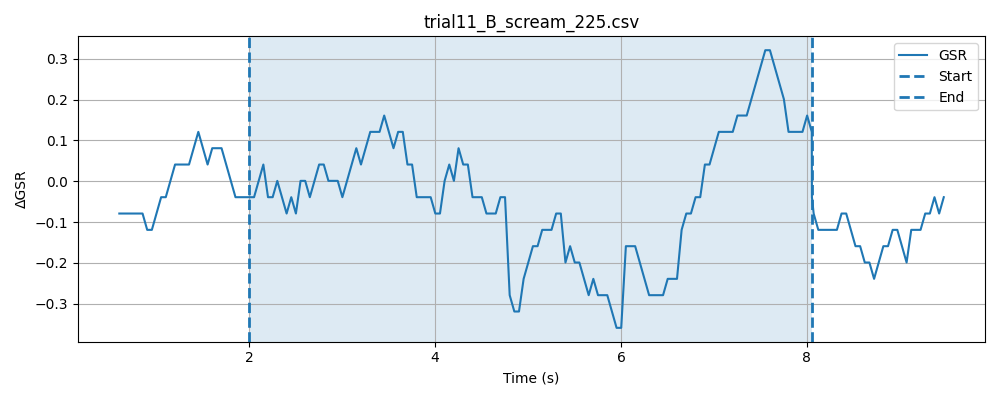

The table this chart was drawn from, first rows:
timestamp, elapsed_sec, gsr_raw, phase
1778478480, 0.04778, 4093, baseline
1778478480, 0.09762, 4094, baseline
1778478480, 0.1477, 4094, baseline
1778478480, 0.1978, 4093, baseline
1778478480, 0.2478, 4093, baseline
1778478480, 0.2978, 4094, baseline
1778478480, 0.3479, 4093, baseline
1778478480, 0.3979, 4093, baseline
1778478480, 0.448, 4093, baseline
1778478480, 0.498, 4094, baseline
1778478480, 0.548, 4093, baseline
1778478480, 0.598, 4093, baseline
1778478480, 0.6482, 4093, baseline
1778478480, 0.6983, 4094, baseline
1778478480, 0.7483, 4093, baseline
1778478480, 0.7982, 4093, baseline
1778478480, 0.8483, 4093, baseline
1778478480, 0.8983, 4094, baseline
1778478480, 0.9484, 4094, baseline
1778478481, 0.9984, 4092, baseline
1778478481, 1.048, 4093, baseline
1778478481, 1.098, 4093, baseline
1778478481, 1.148, 4094, baseline
1778478481, 1.198, 4094, baseline
1778478481, 1.248, 4094, baseline
1778478481, 1.298, 4093, baseline
1778478481, 1.348, 4094, baseline
1778478481, 1.398, 4094, baseline
1778478481, 1.448, 4093, baseline
1778478481, 1.499, 4093, baseline
1778478481, 1.548, 4093, baseline
1778478481, 1.598, 4093, baseline
1778478481, 1.648, 4094, baseline
1778478481, 1.698, 4094, baseline
1778478481, 1.749, 4094, baseline
1778478481, 1.799, 4094, baseline
1778478481, 1.849, 4094, baseline
1778478481, 1.898, 4093, baseline
1778478481, 1.949, 4094, baseline
1778478482, 1.999, 4093, baseline
1778478482, 2.049, 4094, baseline
1778478482, 0.04871, 4094, stimulus
1778478482, 0.0985, 4093, stimulus
1778478482, 0.1487, 4093, stimulus
1778478482, 0.1986, 4093, stimulus
1778478482, 0.2487, 4093, stimulus
1778478482, 0.2987, 4093, stimulus
1778478482, 0.3487, 4093, stimulus
1778478482, 0.3988, 4093, stimulus
1778478482, 0.449, 4093, stimulus
1778478482, 0.499, 4093, stimulus
1778478482, 0.549, 4094, stimulus
1778478482, 0.599, 4094, stimulus
1778478482, 0.6491, 4093, stimulus
1778478482, 0.6989, 4093, stimulus
1778478482, 0.749, 4094, stimulus
1778478482, 0.799, 4094, stimulus
1778478482, 0.849, 4092, stimulus
1778478482, 0.899, 4094, stimulus
1778478483, 0.9491, 4095, stimulus
... 157 more rows
